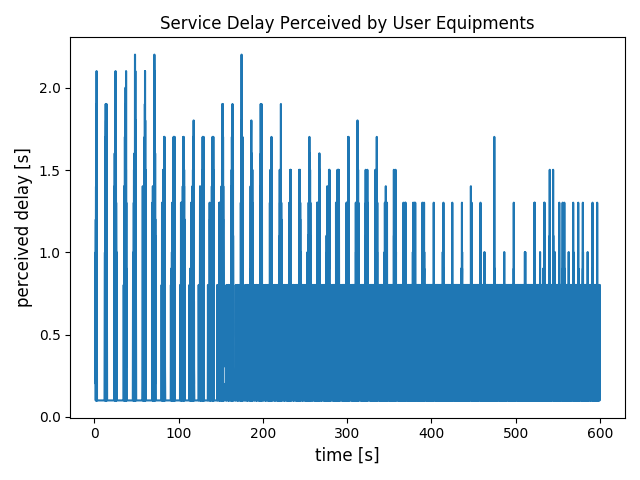

The data file committed next to this chart (first rows):
1	1.3	amciuca	adas	0.5	1.2	1.3	0.8	1
2	1.3	onghoji	adas	0.5	1.2	1.3	0.8	1
3	1.3	ickguwa	adas	0.5	1.2	1.3	0.8	1
4	1.3	ijhipvo	adas	0.5	1.2	1.3	0.8	1
5	1.3	ocshitcl	adas	0.5	1.2	1.3	0.8	1
6	1.3	oquiat	adas	0.5	1.2	1.3	0.8	1
7	1.4	amciuca	adas	1	1.3	1.4	0.4	1
8	1.4	onghoji	adas	1	1.3	1.4	0.4	1
9	1.4	ickguwa	adas	1	1.3	1.4	0.4	1
10	1.4	ijhipvo	adas	1	1.3	1.4	0.4	1
11	1.4	ocshitcl	adas	1	1.3	1.4	0.4	1
12	1.4	oquiat	adas	1	1.3	1.4	0.4	1
13	1.5	epemvagu	adas	0.5	1.4	1.5	1	1
14	1.5	ebstic	adas	0.5	1.4	1.5	1	1
15	1.5	amwibs	adas	0.5	1.4	1.5	1	1
16	1.5	oksbosfl	adas	0.5	1.4	1.5	1	1
17	1.5	etnads	adas	0.5	1.4	1.5	1	1
18	1.6	epemvagu	adas	1	1.5	1.6	0.6	1
19	1.6	ebstic	adas	1	1.5	1.6	0.6	1
20	1.6	amciuca	adas	1.5	1.5	1.6	0.1	1
21	1.6	onghoji	adas	1.5	1.5	1.6	0.1	1
22	1.6	ickguwa	adas	1.5	1.5	1.6	0.1	1
23	1.6	ijhipvo	adas	1.5	1.5	1.6	0.1	1
24	1.6	amwibs	adas	1	1.5	1.6	0.6	1
25	1.6	oksbosfl	adas	1	1.5	1.6	0.6	1
26	1.6	ocshitcl	adas	1.5	1.5	1.6	0.1	1
27	1.6	etnads	adas	1	1.5	1.6	0.6	1
28	1.6	oquiat	adas	1.5	1.5	1.6	0.1	1
29	1.7	epabcadu	adas	0.5	1.6	1.7	1.2	1
30	1.7	atidfi	adas	0.5	1.6	1.7	1.2	1
31	1.7	awrenba	adas	0.5	1.6	1.7	1.2	1
32	1.7	eosluip	adas	0.5	1.6	1.7	1.2	1
33	1.7	iodjiesh	adas	0.5	1.6	1.7	1.2	1
34	1.7	epemvagu	adas	1.5	1.6	1.7	0.2	1
35	1.7	ebstic	adas	1.5	1.6	1.7	0.2	1
36	1.7	amwibs	adas	1.5	1.6	1.7	0.2	1
37	1.7	oksbosfl	adas	1.5	1.6	1.7	0.2	1
38	1.7	etnads	adas	1.5	1.6	1.7	0.2	1
39	1.8	epabcadu	adas	1	1.7	1.8	0.8	1
40	1.8	atidfi	adas	1	1.7	1.8	0.8	1
41	1.8	awrenba	adas	1	1.7	1.8	0.8	1
42	1.8	eosluip	adas	1	1.7	1.8	0.8	1
43	1.8	iodjiesh	adas	1	1.7	1.8	0.8	1
44	1.802	iafstnue	adas	0.5	1.702	1.802	1.302	1
45	1.802	ichikiga	adas	0.5	1.702	1.802	1.302	1
46	1.802	ucdewy	adas	0.5	1.702	1.802	1.302	1
47	1.802	enjubpl	adas	0.5	1.702	1.802	1.302	1
48	1.9	ovkojy	adas	0.5	1.8	1.9	1.4	1
49	1.9	odoywug	adas	0.5	1.8	1.9	1.4	1
50	1.9	oggluv	adas	0.5	1.8	1.9	1.4	1
51	1.9	imneesu	adas	0.5	1.8	1.9	1.4	1
52	1.9	isekdyp	adas	0.5	1.8	1.9	1.4	1
53	1.9	epabcadu	adas	1.5	1.8	1.9	0.4	1
54	1.9	atidfi	adas	1.5	1.8	1.9	0.4	1
55	1.9	awrenba	adas	1.5	1.8	1.9	0.4	1
56	1.9	eosluip	adas	1.5	1.8	1.9	0.4	1
57	1.9	iodjiesh	adas	1.5	1.8	1.9	0.4	1
58	1.902	iafstnue	adas	1	1.802	1.902	0.902	1
59	1.902	ichikiga	adas	1	1.802	1.902	0.902	1
60	1.902	ucdewy	adas	1	1.802	1.902	0.902	1
61	1.902	enjubpl	adas	1	1.802	1.902	0.902	1
... 47,898 more rows
